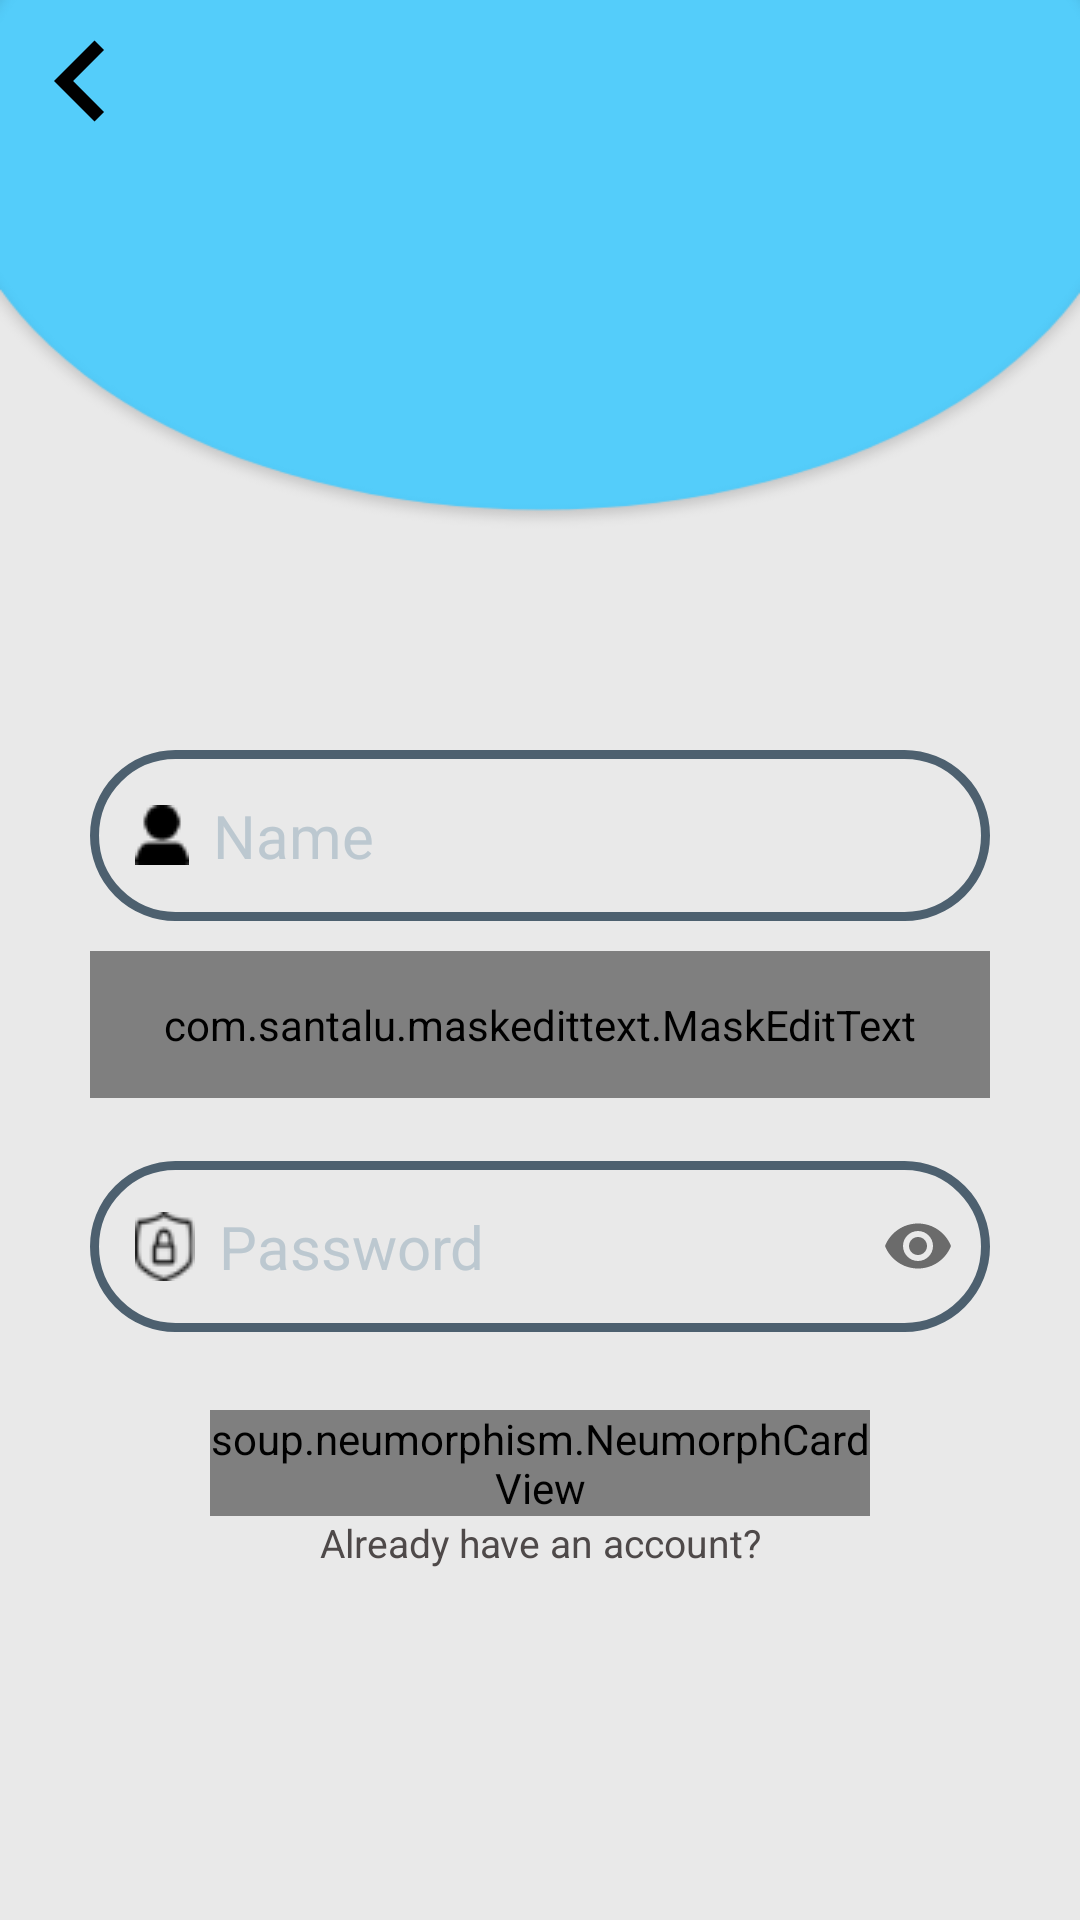

The Android layout XML behind this screen, and the referenced resources:
<!-- AndroidManifest.xml: application theme Theme.ToyTrade -->
<!-- res/layout/activity_register.xml -->
<?xml version="1.0" encoding="utf-8"?>
<RelativeLayout xmlns:android="http://schemas.android.com/apk/res/android"
    xmlns:app="http://schemas.android.com/apk/res-auto"
    xmlns:tools="http://schemas.android.com/tools"
    android:layout_width="match_parent"
    android:layout_height="match_parent"
    android:background="@drawable/login_1"
    tools:context=".Buyers.RegisterActivity">

    <ImageButton
        android:id="@+id/back"
        android:layout_width="wrap_content"
        android:layout_height="wrap_content"
        android:layout_alignParentStart="true"
        android:layout_alignParentTop="true"
        android:background="@drawable/ic_baseline_keyboard_arrow_left_24" />
    <ImageView
        android:id="@+id/register_applogo"
        android:layout_width="300dp"
        android:layout_height="100dp"
        android:layout_centerHorizontal="true"
        android:layout_marginTop="70dp"
        android:src="@drawable/logogif" />


    <EditText
        android:id="@+id/register_username_input"
        android:layout_width="match_parent"
        android:layout_height="wrap_content"
        android:layout_marginLeft="30dp"
        android:layout_marginTop="250dp"
        android:layout_marginRight="30dp"
        android:background="@drawable/inputlogin"
        android:drawableLeft="@drawable/user_final"
        android:drawablePadding="8dp"
        android:fontFamily="sans-serif"
        android:hint="Name"
        android:inputType="text"
        android:padding="15dp"
        android:textColor="@color/black"
        android:textColorHint="#BCC8D0"
        android:textSize="20sp" />

    <com.santalu.maskedittext.MaskEditText
        android:id="@+id/register_ph_no_input"
        android:layout_width="match_parent"
        android:layout_height="wrap_content"
        android:layout_below="@+id/register_username_input"
        android:layout_marginLeft="30dp"
        android:layout_marginTop="10dp"
        android:layout_marginRight="30dp"
        android:background="@drawable/inputlogin"
        android:drawableLeft="@drawable/phone_final"
        android:drawablePadding="8dp"
        android:fontFamily="sans-serif"
        android:hint="Phone Number"
        android:inputType="number"
        android:padding="15dp"
        android:textColor="@color/black"
        android:textColorHint="#BCC8D0"
        android:textSize="20sp"
        app:met_mask="+91 ### ### ## ##" />

    <com.google.android.material.textfield.TextInputLayout
        android:id="@+id/TIL"
        android:layout_width="match_parent"
        android:layout_height="wrap_content"
        android:layout_below="@+id/register_ph_no_input"
        android:layout_marginLeft="30dp"
        android:layout_marginRight="30dp"
        android:layout_marginTop="10dp"
        android:hint=" "
        app:passwordToggleEnabled="true">

        <com.google.android.material.textfield.TextInputEditText
            android:id="@+id/register_pass_input"
            android:layout_width="match_parent"
            android:layout_height="wrap_content"
            android:layout_below="@+id/register_ph_no_input"
            android:background="@drawable/inputlogin"
            android:drawableStart="@drawable/password"
            android:drawableLeft="@drawable/password"
            android:hint="Password"
            android:drawablePadding="8dp"
            android:fontFamily="sans-serif"
            android:inputType="textPassword"
            android:padding="15dp"
            android:textColor="@color/black"
            android:textColorHint="#BCC8D0"
            android:textSize="20sp" />
    </com.google.android.material.textfield.TextInputLayout>


    <soup.neumorphism.NeumorphCardView
        android:id="@+id/CreateAccount"
        android:layout_width="220dp"
        android:layout_height="wrap_content"
        android:layout_below="@+id/TIL"
        android:layout_centerHorizontal="true"
        android:layout_marginLeft="10dp"
        android:layout_marginTop="26dp"
        android:layout_marginRight="10dp"
        android:cursorVisible="true"
        android:longClickable="true"
        app:neumorph_backgroundColor="#4D606F"
        app:neumorph_shadowColorDark="#d9d9d9"
        app:neumorph_shadowColorLight="#FFFFFF"
        app:neumorph_shadowElevation="5dp"
        app:neumorph_shapeType="flat"
        app:neumorph_strokeColor="#FFFFFF">

        <TextView
            android:layout_width="195dp"
            android:layout_height="wrap_content"
            android:fontFamily="sans-serif-black"
            android:padding="20sp"
            android:text="Create Account"
            android:textAlignment="center"
            android:textColor="@color/white"
            android:textSize="18dp" />

    </soup.neumorphism.NeumorphCardView>


    <TextView
        android:id="@+id/login_now"
        android:layout_width="wrap_content"
        android:layout_height="wrap_content"
        android:layout_below="@id/CreateAccount"
        android:layout_centerHorizontal="true"
        android:cursorVisible="true"
        android:fontFamily="sans-serif-thin"
        android:text="Already have an account?"
        android:textAlignment="center"
        android:textColor="#4E4949"
        android:textSize="13dp"
        android:textStyle="bold" />



















</RelativeLayout>
<!-- resources referenced by this layout -->
<resources>
  <color name="black">#FF000000</color>
  <color name="white">#FFFFFFFF</color>
  <!-- drawable google_signin: png bitmap (drawable, 1575 bytes) -->
  <!-- drawable ic_baseline_keyboard_arrow_left_24 (drawable) -->
  <vector xmlns:android="http://schemas.android.com/apk/res/android"
      android:width="54dp"
      android:height="54dp"
      android:viewportWidth="24"
      android:viewportHeight="24"
      android:tint="@color/black"
      android:autoMirrored="true">
    <path
        android:fillColor="@android:color/white"
        android:pathData="M15.41,16.59L10.83,12l4.58,-4.59L14,6l-6,6 6,6 1.41,-1.41z"/>
  </vector>
  <!-- drawable inputlogin (drawable) -->
  <?xml version="1.0" encoding="utf-8"?>
  <shape xmlns:android="http://schemas.android.com/apk/res/android">
  
      <stroke
          android:color="#4D606F"
          android:width="3dp"
          >
      </stroke>
  
      <corners
          android:radius="35dp"
          ></corners>
  
  </shape>
  <!-- drawable login_1: png bitmap (drawable, 28594 bytes) -->
  <!-- drawable password: png bitmap (drawable, 955 bytes) -->
  <!-- drawable phone_final: png bitmap (drawable, 624 bytes) -->
  <!-- drawable user_final: png bitmap (drawable, 559 bytes) -->
  <style name="Theme.ToyTrade" parent="Theme.AppCompat.DayNight.NoActionBar">
          
          <item name="colorPrimary">#5E3D8E</item>
          <item name="colorPrimaryVariant">@color/purple_500</item>
          <item name="colorOnPrimary">@color/white</item>
          
          <item name="colorSecondary">@color/teal_200</item>
          <item name="colorSecondaryVariant">@color/teal_700</item>
          <item name="colorOnSecondary">@color/black</item>
          
          <item name="android:statusBarColor" tools:targetApi="l">?attr/colorPrimaryVariant</item>
          
      </style>
  <color name="purple_500">#FF6200EE</color>
  <color name="teal_200">#FF03DAC5</color>
  <color name="teal_700">#FF018786</color>
</resources>
